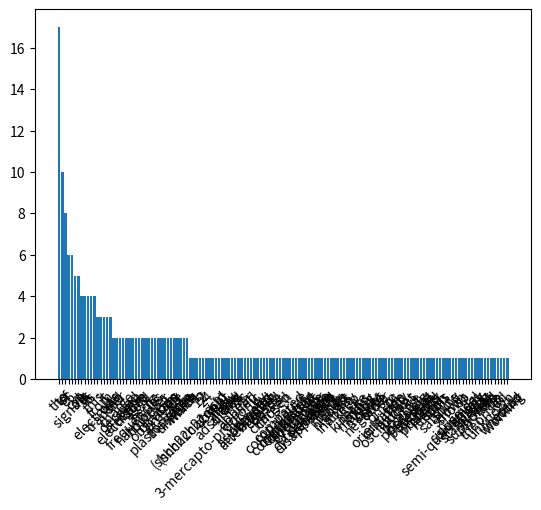

The script that saved this image:
import matplotlib.pyplot as plt

paragraph = """Figure 2 allows us to semi-quantitively make comparisons between the electron transfer kinetics of the two proteins. At 12 Hz any signals from cytochrome C6 have completely disappeared whereas signals from plastocyanin remain obvious. The rapid attenuation of signals from cyt C6 shows it’s inability transfer electrons quickly enough to keep up with oscillations of the applied sinusoidal potential at higher frequencies and therefore its comparative slowness when compared to plastocyanin which continues to show strong signals even at 24 Hz. This is supported by the asymmetry obvious in many of the harmonics of cyt C6 shown in figure 1 which is absent even at the highest frequencies of Pc.

Gold working Electrodes
In order to offset the satellite signals obscuring the cyt C6 harmonics present when FTacV is conducted on PGE electrodes, it was decided to try stabilising cyt C6 on a SAM, adsorbed onto a gold surface. Originally the SAM chosen was 3-mercapto-propionic acid (SHCH2CH2COOH) as this would provide a uniform negative charge to allow consistent orientation of the protein on the electrode. However, this system also caused obscuring signals of unknown origin to appear on the electrode, so it was decided to try making SAMs with cystamine (SHCH2CH2NH2) to provide a uniform positive charge on the electrode. It is theorised however, that this repels the mostly positively charged heme binding pocket in cyt C6 and therefore holds the heme centre beyond the distance possible for electron transfer. 
"""

normalised = paragraph.lower()

punctuation = ".!?,"


removed = str.maketrans({char: None for char in punctuation})

cleaned_txt = normalised.translate(removed)

print (cleaned_txt)

words = cleaned_txt.split()

word_count = {}

for word in words:
    if word in word_count:
        word_count[word] += 1
    else:
        word_count[word] = 1
   
sorted_words = sorted(word_count.items(), key = lambda x: (-x[1], x[0]))

for word, count in sorted_words:
    print(word + ":", count)
    
    
words_counted = [word for word, count in sorted_words]
count = [count for word, count in sorted_words]

plt.figure()
plt.xticks(rotation=45)
plt.bar(words_counted, count)

        
